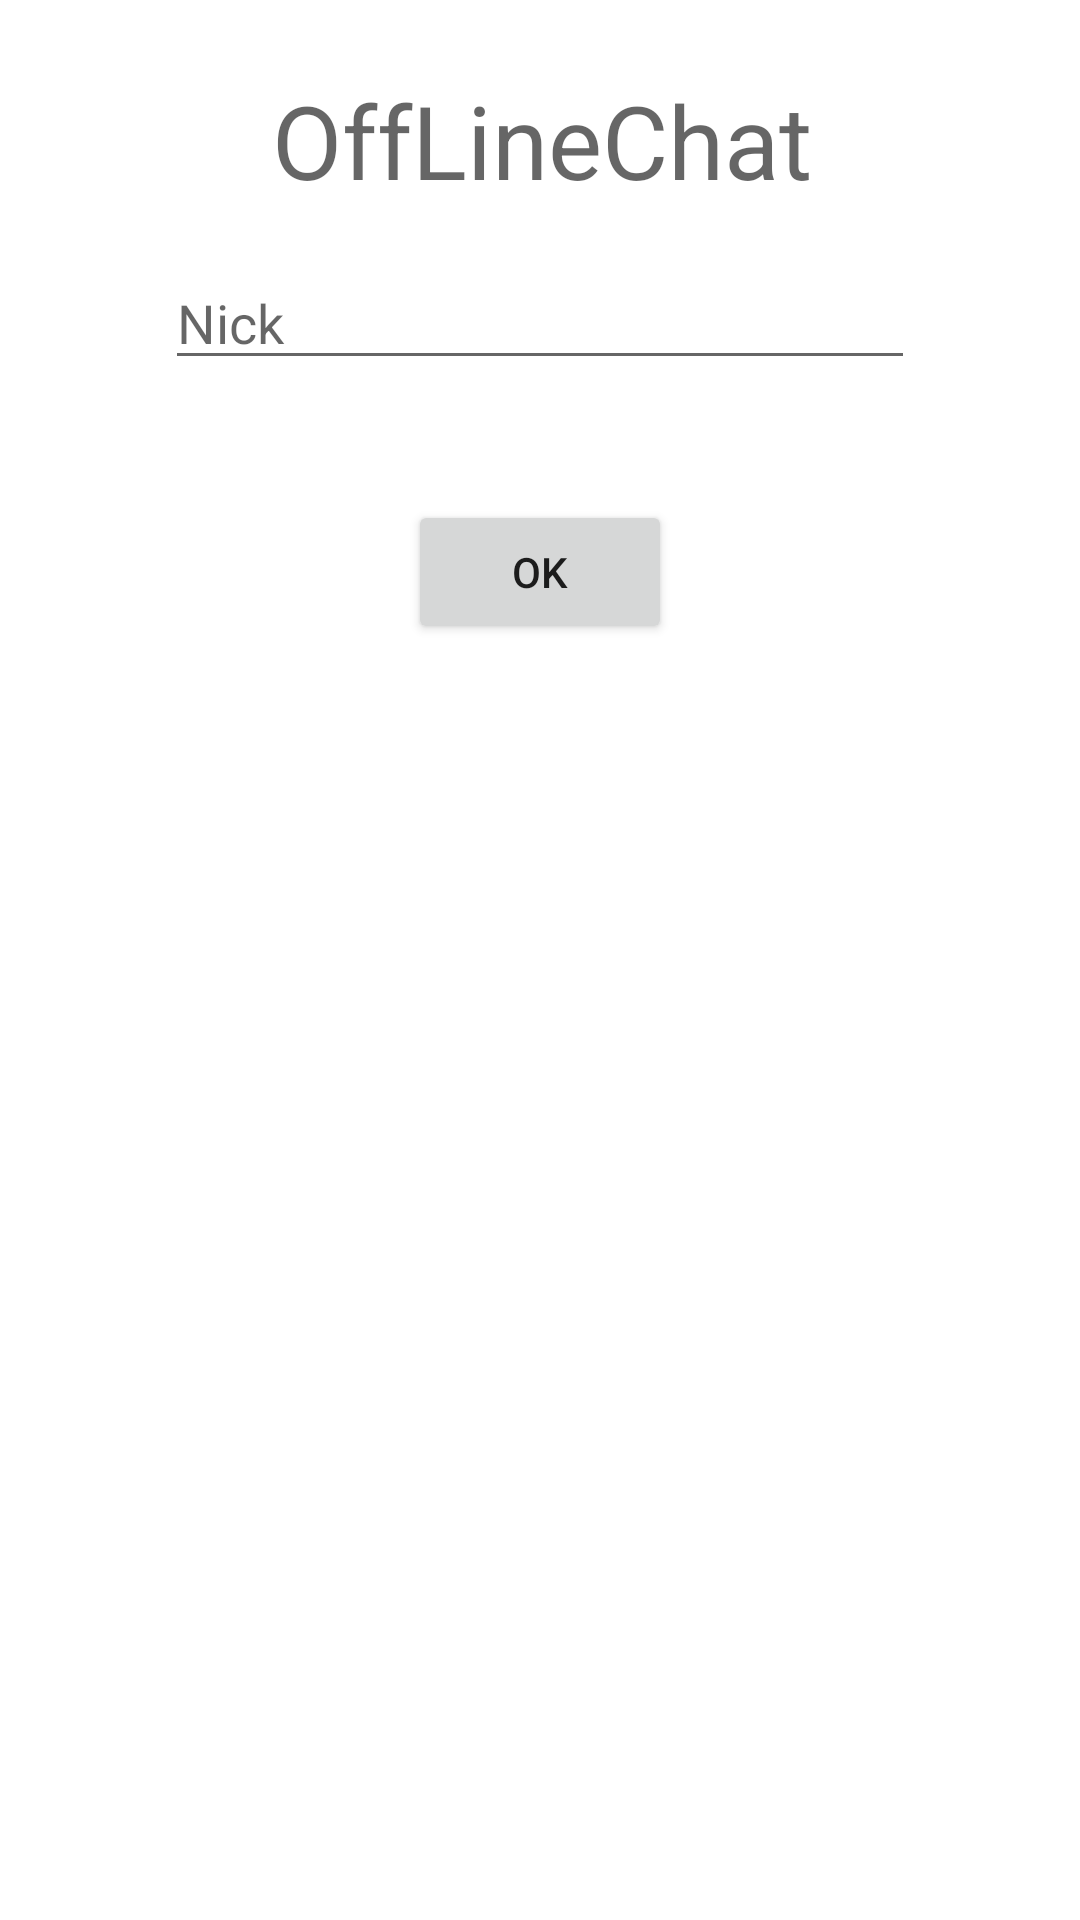

The Android layout XML behind this screen, and the referenced resources:
<!-- AndroidManifest.xml: application theme Theme.OffLineChat -->
<!-- res/layout/activity_main.xml -->
<?xml version="1.0" encoding="utf-8"?>
<androidx.constraintlayout.widget.ConstraintLayout xmlns:android="http://schemas.android.com/apk/res/android"
    xmlns:app="http://schemas.android.com/apk/res-auto"
    xmlns:tools="http://schemas.android.com/tools"
    android:layout_width="match_parent"
    android:layout_height="match_parent"
    tools:context=".MainActivity">

    <com.google.android.material.textview.MaterialTextView
        android:id="@+id/materialTextView"
        android:layout_width="wrap_content"
        android:layout_height="wrap_content"
        android:layout_marginStart="1dp"
        android:layout_marginTop="24dp"
        android:text="@string/app_name"
        android:textAppearance="@style/TextAppearance.AppCompat.Display1"
        app:layout_constraintEnd_toEndOf="parent"
        app:layout_constraintStart_toStartOf="parent"
        app:layout_constraintTop_toTopOf="parent" />

    <com.google.android.material.textfield.TextInputEditText
        android:id="@+id/txtName"
        android:layout_width="250dp"
        android:layout_height="wrap_content"
        android:layout_marginStart="8dp"
        android:layout_marginTop="16dp"
        android:layout_marginEnd="8dp"
        android:hint="@string/nick"
        android:maxLines="1"
        app:layout_constraintEnd_toEndOf="parent"
        app:layout_constraintStart_toStartOf="parent"
        app:layout_constraintTop_toBottomOf="@+id/materialTextView" />

    <Button
        android:id="@+id/okbutton"
        android:layout_width="wrap_content"
        android:layout_height="wrap_content"
        android:layout_marginTop="40dp"
        android:text="@string/ok"
        app:layout_constraintEnd_toEndOf="@+id/txtName"
        app:layout_constraintStart_toStartOf="@+id/txtName"
        app:layout_constraintTop_toBottomOf="@+id/txtName" />

</androidx.constraintlayout.widget.ConstraintLayout>
<!-- resources referenced by this layout -->
<resources>
  <string name="app_name">OffLineChat</string>
  <string name="nick">Nick</string>
  <string name="ok">OK</string>
  <style name="Theme.OffLineChat" parent="Theme.MaterialComponents.DayNight.DarkActionBar">
          
          <item name="colorPrimary">@color/purple_500</item>
          <item name="colorPrimaryVariant">@color/purple_700</item>
          <item name="colorOnPrimary">@color/white</item>
          
          <item name="colorSecondary">@color/teal_200</item>
          <item name="colorSecondaryVariant">@color/teal_700</item>
          <item name="colorOnSecondary">@color/black</item>
          
          <item name="android:statusBarColor" tools:targetApi="l">?attr/colorPrimaryVariant</item>
          
      </style>
  <!-- not gathered from this repository: default colours our renderer supplied (Android Studio template values) -->
  <color name="purple_500">#FF6200EE</color>
  <color name="purple_700">#FF3700B3</color>
  <color name="teal_200">#FF03DAC5</color>
  <color name="teal_700">#FF018786</color>
  <color name="black">#FF000000</color>
  <color name="white">#FFFFFFFF</color>
</resources>
